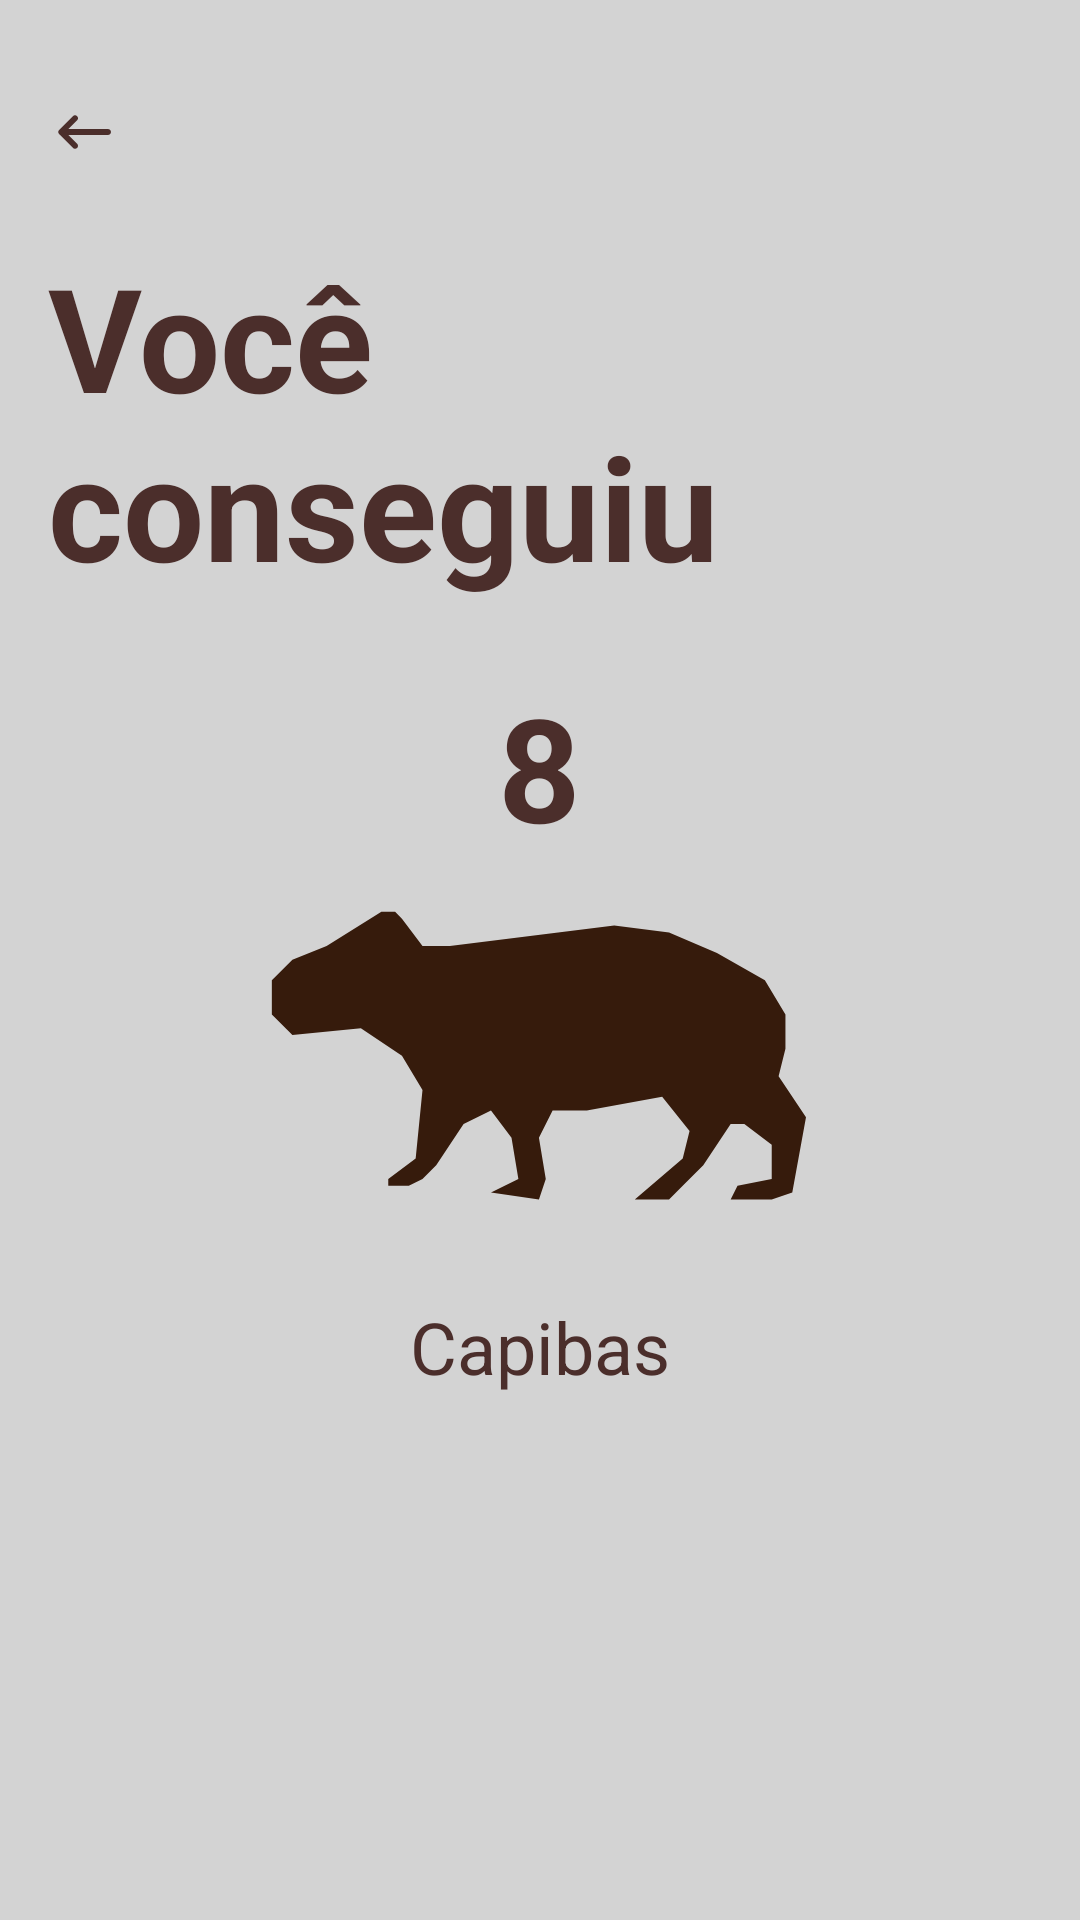

Layout XML and referenced resources for this Android screen:
<!-- AndroidManifest.xml: application theme Theme.Iara -->
<!-- res/layout/fragment_congratulations.xml -->
<?xml version="1.0" encoding="utf-8"?>
<RelativeLayout xmlns:android="http://schemas.android.com/apk/res/android"
    android:layout_width="match_parent"
    android:layout_height="match_parent"
    android:padding="16dp"
    android:background="#D3D3D3">

    
    <ImageButton
        android:id="@+id/back_button"
        android:layout_width="wrap_content"
        android:layout_height="wrap_content"
        android:background="?attr/selectableItemBackgroundBorderless"
        android:src="@drawable/back"
        android:contentDescription="@string/back_button_desc"
        android:tint="@color/brown"
        android:layout_alignParentStart="true"
        android:layout_marginTop="16dp" />

    
    <TextView
        android:id="@+id/success_text"
        android:layout_width="wrap_content"
        android:layout_height="wrap_content"
        android:text="@string/you_did_it"
        android:textSize="48sp"
        android:textColor="@color/brown"
        android:textStyle="bold"
        android:layout_centerHorizontal="true"
        android:layout_marginTop="64dp" />

    
    <LinearLayout
        android:id="@+id/number_icon_container"
        android:layout_width="wrap_content"
        android:layout_height="wrap_content"
        android:orientation="vertical"
        android:gravity="center"
        android:layout_centerInParent="true">

        <TextView
            android:id="@+id/number_text"
            android:layout_width="wrap_content"
            android:layout_height="wrap_content"
            android:text="8"
            android:textSize="48sp"
            android:textStyle="bold"
            android:textColor="@color/brown"
            android:layout_marginBottom="16dp" />

        <ImageView
            android:id="@+id/capibara_icon"
            android:layout_width="wrap_content"
            android:layout_height="wrap_content"
            android:src="@drawable/capivara"
            android:contentDescription="@string/capibara_icon_desc"
            android:layout_marginBottom="16dp" />
    </LinearLayout>

    
    <TextView
        android:id="@+id/capibas_text"
        android:layout_width="wrap_content"
        android:layout_height="wrap_content"
        android:text="@string/capibas"
        android:textSize="24sp"
        android:textStyle="normal"
        android:textColor="@color/brown"
        android:layout_centerHorizontal="true"
        android:layout_below="@id/number_icon_container"
        android:layout_marginTop="16dp" />

</RelativeLayout>
<!-- resources referenced by this layout -->
<resources>
  <color name="brown">#4B2E2B</color>
  <!-- drawable back (drawable) -->
  <vector xmlns:android="http://schemas.android.com/apk/res/android"
      android:width="24dp"
      android:height="24dp"
      android:viewportWidth="24"
      android:viewportHeight="24">
    <path
        android:pathData="M20,11H6.83L9.71,8.12C10.1,7.73 10.1,7.1 9.71,6.71C9.32,6.32 8.69,6.32 8.3,6.71L3.71,11.3C3.32,11.69 3.32,12.32 3.71,12.71L8.3,17.3C8.69,17.69 9.32,17.69 9.71,17.3C10.1,16.91 10.1,16.28 9.71,15.89L6.83,13H20C20.55,13 21,12.55 21,12C21,11.45 20.55,11 20,11Z"
        android:fillColor="#313131"/>
  </vector>
  <!-- drawable capivara (drawable) -->
  <vector xmlns:android="http://schemas.android.com/apk/res/android"
      android:width="179dp"
      android:height="97dp"
      android:viewportWidth="179"
      android:viewportHeight="97">
    <path
        android:pathData="M59.63,11.7L114.41,4.85L132.68,7.13L148.65,13.98L164.63,23.11L171.48,34.52V45.94L169.2,55.07L178.33,68.76L173.76,93.87L166.91,96.15H160.07H153.22L155.5,91.59L166.91,89.31V77.89L157.78,71.04H153.22L144.09,84.74L137.24,91.59L132.68,96.15H121.26L137.24,82.46L139.52,73.33L130.39,61.91L105.28,66.48H93.87L89.31,75.61L91.59,89.31L89.31,96.15L73.33,93.87L82.46,89.31L80.17,75.61L73.33,66.48L64.2,71.04L55.07,84.74L50.5,89.31L45.94,91.59H39.09V89.31L48.22,82.46L50.5,59.63L43.65,48.22L29.96,39.09L7.13,41.37L0.28,34.52V23.11L7.13,16.26L18.54,11.7L36.8,0.28H41.37L43.65,2.57L50.5,11.7H59.63Z"
        android:fillColor="#361B0C"/>
  </vector>
  <string name="back_button_desc">Voltar</string>
  <string name="capibara_icon_desc">Ícone de Capivara</string>
  <string name="capibas">Capibas</string>
  <string name="you_did_it">Você conseguiu</string>
  <style name="Theme.Iara" parent="Base.Theme.Iara">
          
          <item name="android:navigationBarColor">@android:color/transparent</item>
          <item name="android:statusBarColor">@android:color/transparent</item>
          <item name="android:windowLightStatusBar">?attr/isLightTheme</item>
      </style>
</resources>
